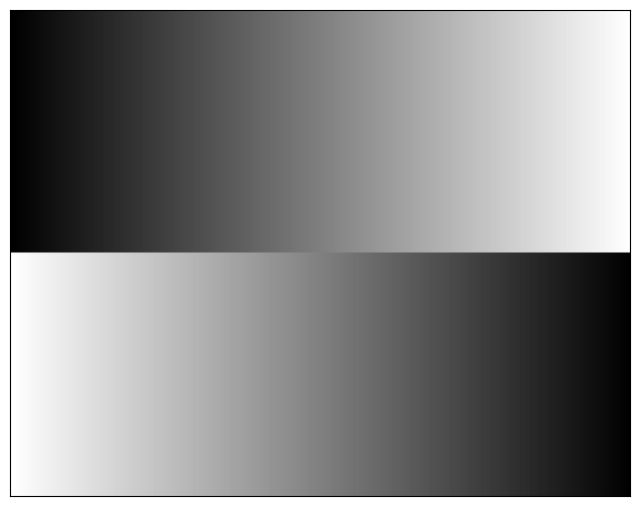

Python code for this plot:
import numpy as np
import matplotlib.pyplot as plt

img1 = np.arange(0,255,1).reshape(1,-1) # 255, -> (1,255) -> (100, 255)
img1 = img1.repeat(100, axis=0)
img2 = np.arange(255,0,-1).reshape(1,-1)
img2 = img2.repeat(100, axis=0)
img = np.vstack([img1,img2])

fig, ax = plt.subplots(figsize=(8,8))
ax.imshow(img,cmap='gray')

ax.tick_params(left=False, labelleft=False,
               bottom=False, labelbottom=False)
plt.show()